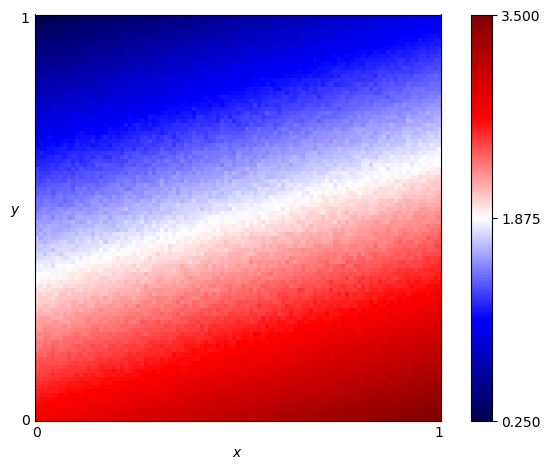

Values plotted in this chart, from the file beside it:
x, y, score
0.0, 0.0, 2.765
0.0, 0.01, 2.735
0.0, 0.02, 2.708
0.0, 0.03, 2.697
0.0, 0.04, 2.656
0.0, 0.05, 2.632
0.0, 0.06, 2.592
0.0, 0.07, 2.59
0.0, 0.08, 2.553
0.0, 0.09, 2.533
0.0, 0.1, 2.521
0.0, 0.11, 2.472
0.0, 0.12, 2.456
0.0, 0.13, 2.422
0.0, 0.14, 2.43
0.0, 0.15, 2.418
0.0, 0.16, 2.372
0.0, 0.17, 2.313
0.0, 0.18, 2.305
0.0, 0.19, 2.305
0.0, 0.2, 2.247
0.0, 0.21, 2.271
0.0, 0.22, 2.215
0.0, 0.23, 2.175
0.0, 0.24, 2.183
0.0, 0.25, 2.14
0.0, 0.26, 2.123
0.0, 0.27, 2.071
0.0, 0.28, 2.06
0.0, 0.29, 2.017
0.0, 0.3, 2.011
0.0, 0.31, 1.986
0.0, 0.32, 1.982
0.0, 0.33, 1.954
0.0, 0.34, 1.895
0.0, 0.35, 1.886
0.0, 0.36, 1.875
0.0, 0.37, 1.817
0.0, 0.38, 1.812
0.0, 0.39, 1.795
0.0, 0.4, 1.748
0.0, 0.41, 1.727
0.0, 0.42, 1.691
0.0, 0.43, 1.69
0.0, 0.44, 1.68
0.0, 0.45, 1.672
0.0, 0.46, 1.571
0.0, 0.47, 1.587
0.0, 0.48, 1.562
0.0, 0.49, 1.559
0.0, 0.5, 1.503
0.0, 0.51, 1.489
0.0, 0.52, 1.427
0.0, 0.53, 1.416
0.0, 0.54, 1.425
0.0, 0.55, 1.392
0.0, 0.56, 1.344
0.0, 0.57, 1.352
0.0, 0.58, 1.296
0.0, 0.59, 1.287
... 10,141 more rows
